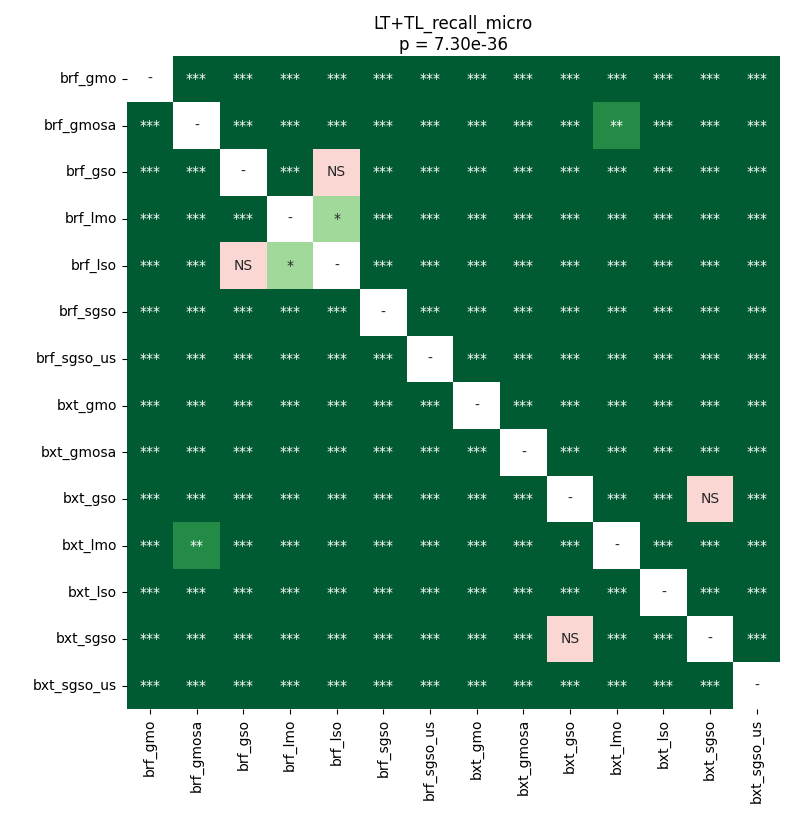

The data file committed next to this chart (first rows):
	brf_gmo	brf_gmosa	brf_gso	brf_lmo	brf_lso	brf_sgso	brf_sgso_us	bxt_gmo	bxt_gmosa	bxt_gso	bxt_lmo	bxt_lso	bxt_sgso	bxt_sgso_us
brf_gmo	1.0	3.386706840701219e-05	3.386706840701219e-05	3.386706840701219e-05	3.386706840701219e-05	3.386706840701219e-05	3.386706840701219e-05	0.0006135	3.386706840701219e-05	3.386706840701219e-05	3.386706840701219e-05	3.386706840701219e-05	3.386706840701219e-05	3.386706840701219e-05
brf_gmosa	3.386706840701219e-05	1.0	3.386706840701219e-05	3.386706840701219e-05	3.386706840701219e-05	0.0008121	3.386706840701219e-05	3.386706840701219e-05	3.386706840701219e-05	3.386706840701219e-05	0.001357	3.386706840701219e-05	3.386706840701219e-05	3.386706840701219e-05
brf_gso	3.386706840701219e-05	3.386706840701219e-05	1.0	0.0004628	0.7057	3.386706840701219e-05	3.386706840701219e-05	3.386706840701219e-05	3.386706840701219e-05	3.386706840701219e-05	3.386706840701219e-05	3.386706840701219e-05	3.386706840701219e-05	3.386706840701219e-05
brf_lmo	3.386706840701219e-05	3.386706840701219e-05	0.0004628	1.0	0.01866	3.386706840701219e-05	3.386706840701219e-05	3.386706840701219e-05	3.386706840701219e-05	3.386706840701219e-05	3.386706840701219e-05	3.386706840701219e-05	3.386706840701219e-05	3.386706840701219e-05
brf_lso	3.386706840701219e-05	3.386706840701219e-05	0.7057	0.01866	1.0	3.386706840701219e-05	3.386706840701219e-05	3.386706840701219e-05	3.386706840701219e-05	3.386706840701219e-05	3.386706840701219e-05	3.386706840701219e-05	3.386706840701219e-05	3.386706840701219e-05
brf_sgso	3.386706840701219e-05	0.0008121	3.386706840701219e-05	3.386706840701219e-05	3.386706840701219e-05	1.0	3.386706840701219e-05	3.386706840701219e-05	3.386706840701219e-05	3.386706840701219e-05	3.386706840701219e-05	3.386706840701219e-05	3.386706840701219e-05	3.386706840701219e-05
brf_sgso_us	3.386706840701219e-05	3.386706840701219e-05	3.386706840701219e-05	3.386706840701219e-05	3.386706840701219e-05	3.386706840701219e-05	1.0	3.386706840701219e-05	3.386706840701219e-05	3.386706840701219e-05	3.386706840701219e-05	3.386706840701219e-05	3.386706840701219e-05	3.386706840701219e-05
bxt_gmo	0.0006135	3.386706840701219e-05	3.386706840701219e-05	3.386706840701219e-05	3.386706840701219e-05	3.386706840701219e-05	3.386706840701219e-05	1.0	3.386706840701219e-05	3.386706840701219e-05	3.386706840701219e-05	3.386706840701219e-05	3.386706840701219e-05	3.386706840701219e-05
bxt_gmosa	3.386706840701219e-05	3.386706840701219e-05	3.386706840701219e-05	3.386706840701219e-05	3.386706840701219e-05	3.386706840701219e-05	3.386706840701219e-05	3.386706840701219e-05	1.0	6.691806287650603e-05	3.386706840701219e-05	3.386706840701219e-05	0.0005687	3.386706840701219e-05
bxt_gso	3.386706840701219e-05	3.386706840701219e-05	3.386706840701219e-05	3.386706840701219e-05	3.386706840701219e-05	3.386706840701219e-05	3.386706840701219e-05	3.386706840701219e-05	6.691806287650603e-05	1.0	3.386706840701219e-05	3.386706840701219e-05	0.1808	3.386706840701219e-05
bxt_lmo	3.386706840701219e-05	0.001357	3.386706840701219e-05	3.386706840701219e-05	3.386706840701219e-05	3.386706840701219e-05	3.386706840701219e-05	3.386706840701219e-05	3.386706840701219e-05	3.386706840701219e-05	1.0	3.386706840701219e-05	3.386706840701219e-05	3.386706840701219e-05
bxt_lso	3.386706840701219e-05	3.386706840701219e-05	3.386706840701219e-05	3.386706840701219e-05	3.386706840701219e-05	3.386706840701219e-05	3.386706840701219e-05	3.386706840701219e-05	3.386706840701219e-05	3.386706840701219e-05	3.386706840701219e-05	1.0	3.386706840701219e-05	3.386706840701219e-05
bxt_sgso	3.386706840701219e-05	3.386706840701219e-05	3.386706840701219e-05	3.386706840701219e-05	3.386706840701219e-05	3.386706840701219e-05	3.386706840701219e-05	3.386706840701219e-05	0.0005687	0.1808	3.386706840701219e-05	3.386706840701219e-05	1.0	3.386706840701219e-05
bxt_sgso_us	3.386706840701219e-05	3.386706840701219e-05	3.386706840701219e-05	3.386706840701219e-05	3.386706840701219e-05	3.386706840701219e-05	3.386706840701219e-05	3.386706840701219e-05	3.386706840701219e-05	3.386706840701219e-05	3.386706840701219e-05	3.386706840701219e-05	3.386706840701219e-05	1.0
